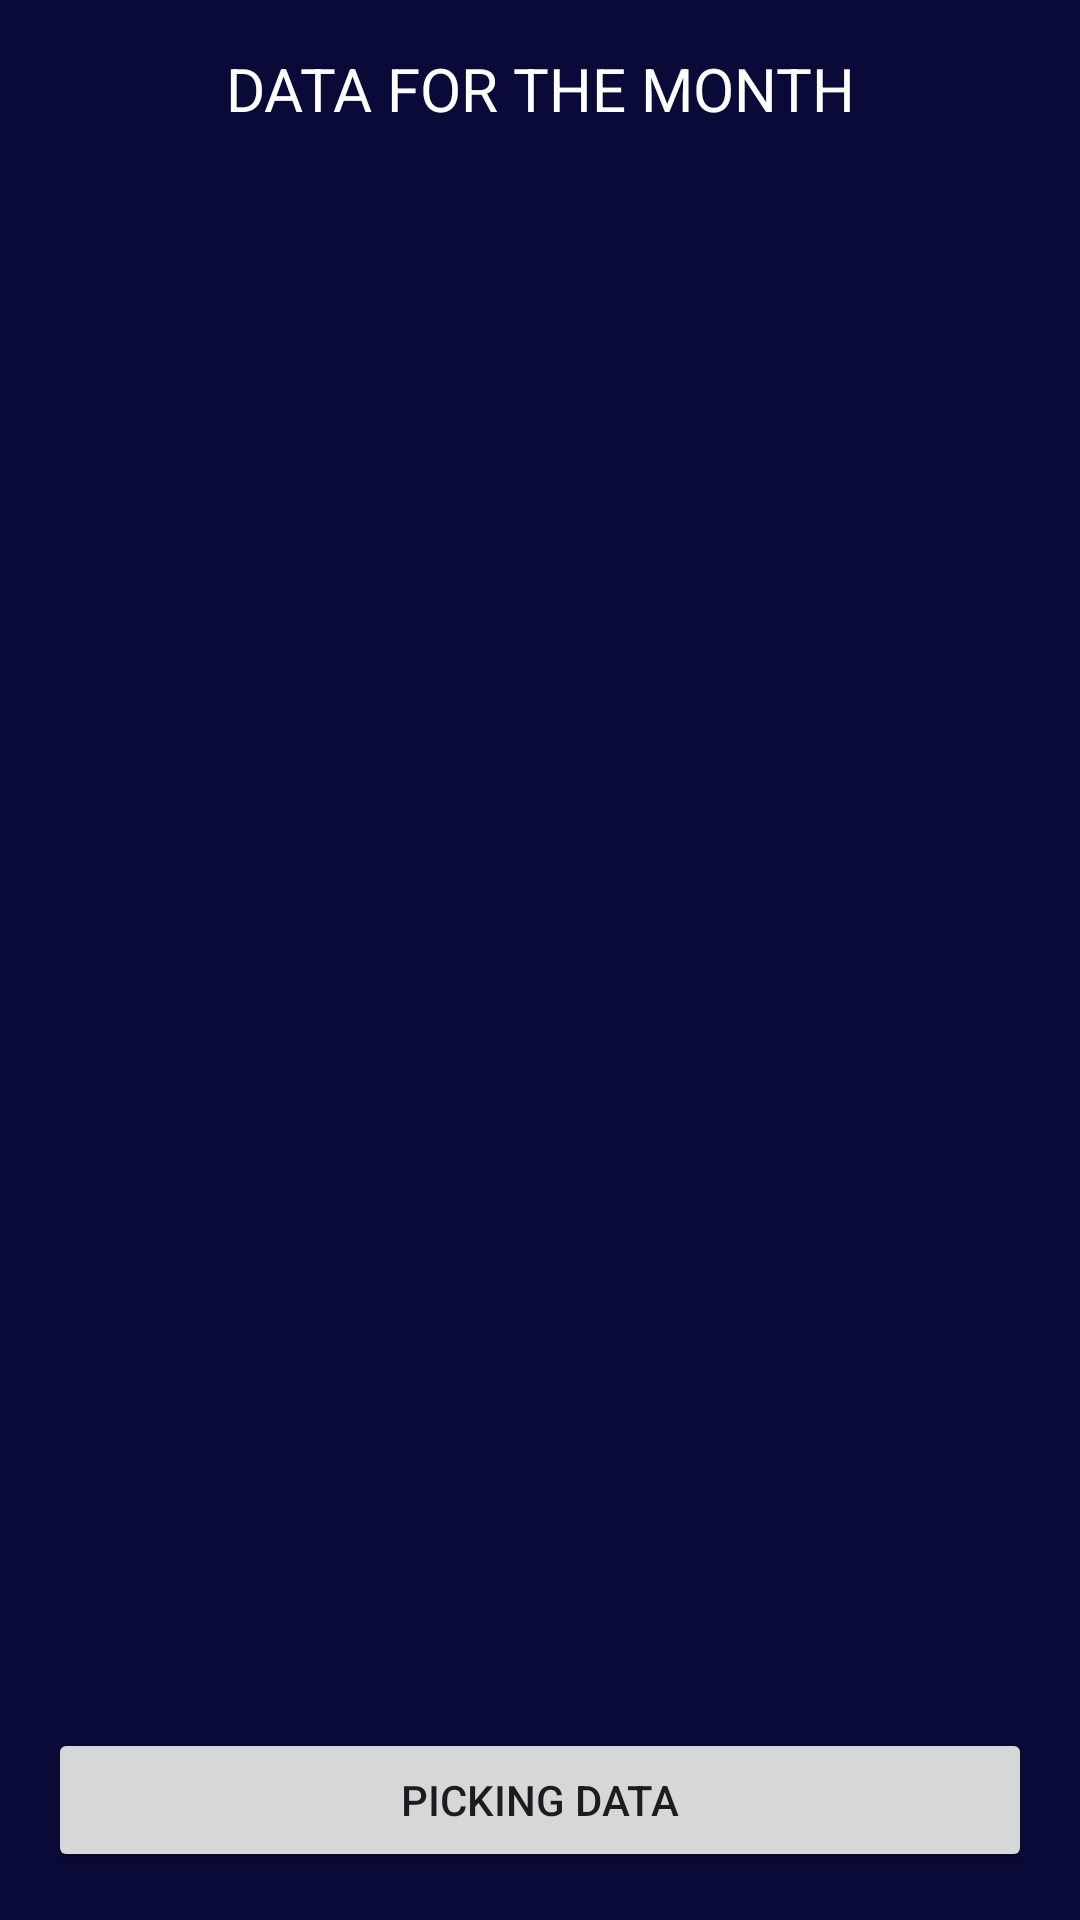

This screen was rendered from an Android layout file. Write that file and the resources it references.
<!-- AndroidManifest.xml: application theme Theme.PaldoApp -->
<!-- res/layout/activity_data.xml -->
<?xml version="1.0" encoding="utf-8"?>
<LinearLayout xmlns:android="http://schemas.android.com/apk/res/android"
    xmlns:app="http://schemas.android.com/apk/res-auto"
    xmlns:tools="http://schemas.android.com/tools"
    android:id="@+id/main"
    android:layout_width="match_parent"
    android:layout_height="match_parent"
    android:orientation="vertical"
    android:background="@color/blueDark"
    tools:context=".DataActivity">

    <TextView
        android:layout_width="match_parent"
        android:layout_height="wrap_content"
        android:text="DATA FOR THE MONTH"
        android:textColor="@color/white"
        android:textSize="20sp"
        android:gravity="center"
        android:padding="16dp" />

    
    <HorizontalScrollView
        android:layout_width="match_parent"
        android:layout_height="0dp"
        android:layout_weight="1"
        android:fillViewport="true">

        <ScrollView
            android:layout_width="wrap_content"
            android:layout_height="match_parent"
            android:scrollbars="vertical">

            <TableLayout
                android:id="@+id/dataTableLayout"
                android:layout_width="wrap_content"
                android:layout_height="wrap_content"
                android:stretchColumns="*" />

        </ScrollView>
    </HorizontalScrollView>

    
    <Button
        android:id="@+id/btnPrintSummary"
        android:layout_width="match_parent"
        android:layout_height="wrap_content"
        android:layout_margin="16dp"
        android:text="@string/print_summary"
        android:textAllCaps="false" />

</LinearLayout>
<!-- resources referenced by this layout -->
<resources>
  <color name="blueDark">#0A0A38</color>
  <color name="white">#FFFFFFFF</color>
  <string name="print_summary">PICKING DATA</string>
  <style name="Theme.PaldoApp" parent="Base.Theme.PaldoApp" />
  <style name="Base.Theme.PaldoApp" parent="Theme.Material3.DayNight.NoActionBar">
          
          
      </style>
</resources>
